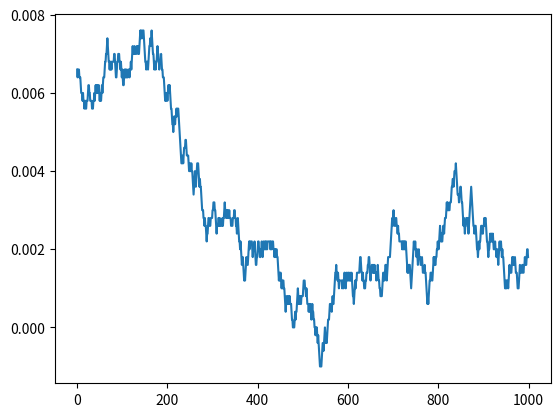

Recreate this plot in Python.
"""
=====
main.py code altered to run tests to find number of steps to reach equilirbium
=====
"""
import numpy as np
import matplotlib.pyplot as plt





T = 0.0001#temp in kelvin
n = 100 # matrix size

h = 0


def lattice_creator(n): #new function to make lattice
    lattice = np.random.choice([-1,1], [n,n]) #random n*m long list, reshape to n,m matrix

    return lattice

lattice = lattice_creator(n) #assign the lattice name to the output of function



def spin_flipper(T): #function to select and flip a random spin
    i = np.random.randint(0,n) #random row
    j = np.random.randint(0,n) #random column
    #print i,j
    r = np.random.random()

    energy = 0.0

    top = lattice[(i-1)%n][j] #assigning name to above neighbour
    bottom = lattice[(i+1)%n][j] #assigning name to below neighbour
    left = lattice[i][(j-1)%n]
    right = lattice[i][(j+1)%n]

    net_spin = top + bottom + left + right
    chosen_spin = lattice[i][j]
    energy_change = -2*chosen_spin*(net_spin+h)
    energy_change = float(energy_change)
    #print energy_change
    flip_clause = np.exp(energy_change/(T))
    flip_clause = float(flip_clause)
    #print flip_clause , "flip clause", r, "random no"
    #print flip_clause
    if energy_change >= 0:
        lattice[i][j] = -lattice[i][j]

        energy += energy_change
        return energy


    elif r < flip_clause:
        lattice[i][j] = -lattice[i][j]
        energy += energy_change
        return energy
    return lattice
    return energy
        #print "spin flipped randomly"

    #### mean magnetisation per spin
def get_mean_magnetisation(lattice):
    #initialising value of total magnetisation
    total_magnetisation = float(0)

    for i in range(0,n):
        for j in range(0,n):
            total_magnetisation += lattice[i][j]

    mean_magnetisation = total_magnetisation/n**2
    return mean_magnetisation


step = 1000 #change this in accordance with lattice size n.
mean_mag_list = []
n_steps = range(step)
for iteration in range(step):
    spin_flipper(T)
    mean_magnetisation = get_mean_magnetisation(lattice)
    mean_mag_list.append(mean_magnetisation)

plt.plot(n_steps, mean_mag_list)
plt.show()
